Run: headless pygame with SDL's dummy video driver; simulated clock (each Clock.tick advances the game by its frame time, no real sleeping); random seed 0; keys injected as events and as key.get_pressed() state; mouse plan: one left click at the window centre at the start of phase 2, then a move to the lower-right quarter at the start of phase 3.
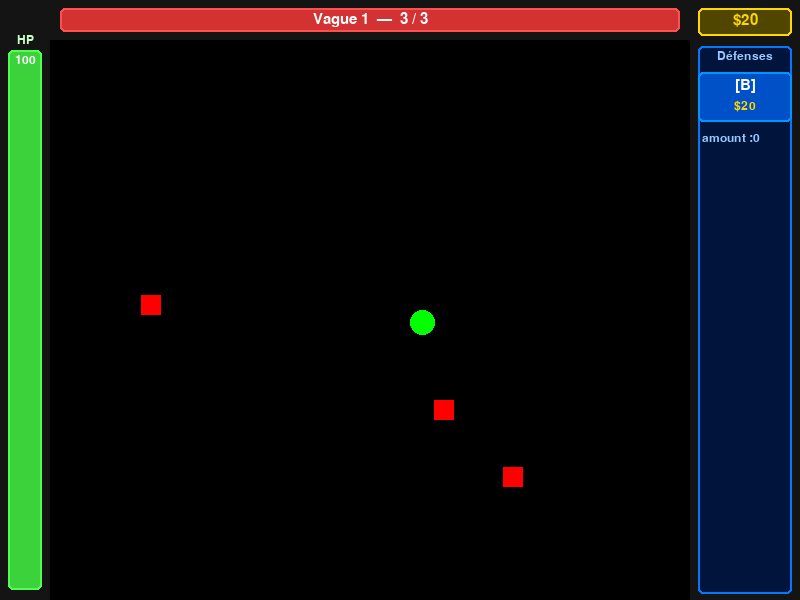
Frame 1 of 4 · flips 1–60 · no input
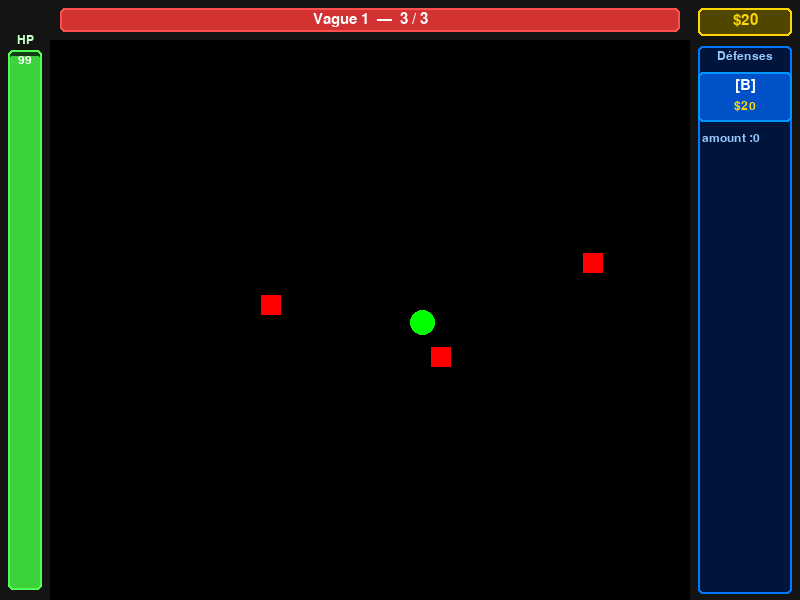
Frame 2 of 4 · flips 61–180 · clicked the window centre · tapped SPACE, RETURN · held RIGHT (→), D
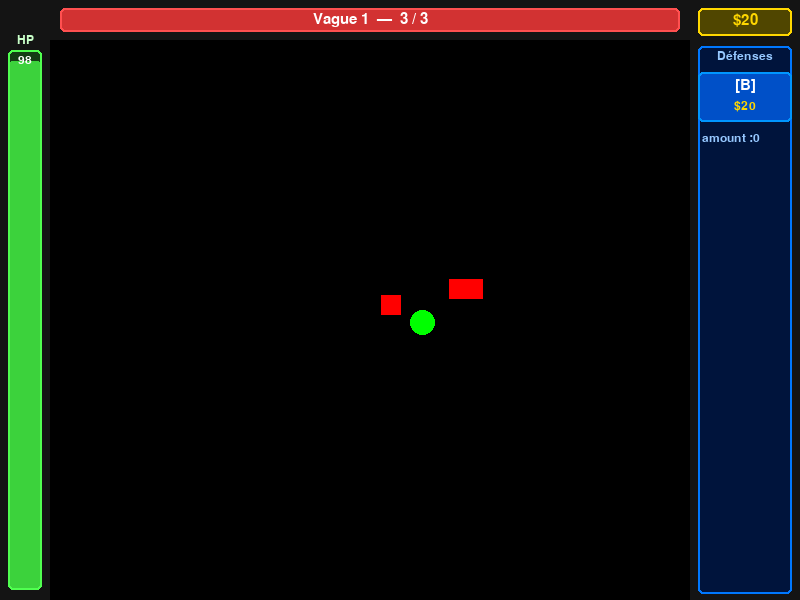
Frame 3 of 4 · flips 181–300 · moved the mouse to the lower-right quarter · held DOWN (↓), S
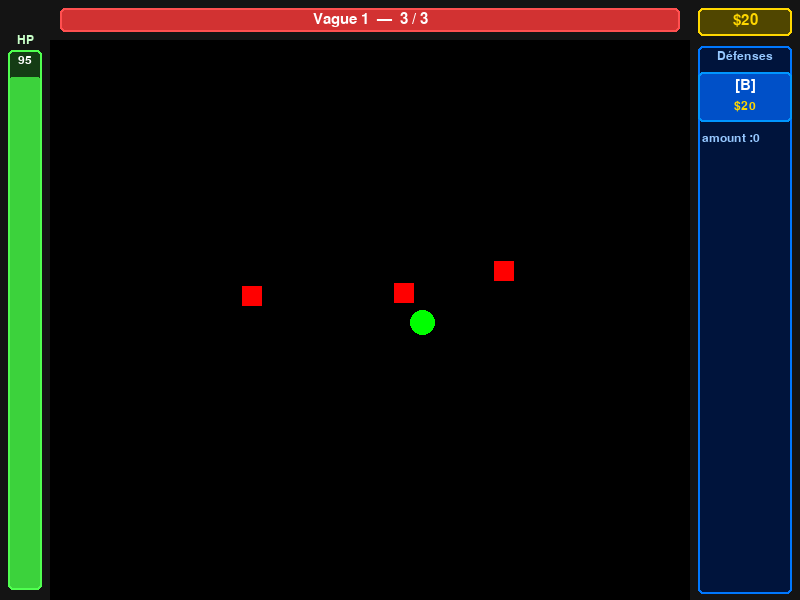
Frame 4 of 4 · flips 301–420 · held LEFT (←), A, UP (↑), W

The pygame program that drew these frames:

import pygame as pg
import random

pg.init()

Screen = pg.display.set_mode((800, 600))
pg.display.set_caption("Tower defence")

clock = pg.time.Clock()
font_big = pg.font.SysFont(None, 22)
font_small = pg.font.SysFont(None, 18)

projectile_speed = 3
enemies_speed = 1

DEFENCE_COST = 20
ENEMY_REWARD = 10
TOWER_POS = (420, 320)
MIN_SPAWN_DIST = 150

# Layout
LEFT_PANEL_W = 50
RIGHT_PANEL_W = 110
TOP_BAR_H = 40
GAME_X = LEFT_PANEL_W
GAME_Y = TOP_BAR_H
GAME_W = 800 - LEFT_PANEL_W - RIGHT_PANEL_W
GAME_H = 600 - TOP_BAR_H

Wave = 1
Money = 20
defence_amount = 0
builder_mode = False


class Enemies:
    def __init__(self):
        self.rect = pg.Rect(0, 0, 20, 20)
        self.health = 1
        self.damage = 1
        self.color = (255, 0, 0)

    def draw(self):
        pg.draw.rect(Screen, self.color, self.rect)

    def moving(self):
        centre_a = pg.Vector2(self.rect.center)
        centre_b = pg.Vector2(TOWER_POS)
        vector_direction = centre_b - centre_a
        if vector_direction.length() > 1:
            vector_direction.normalize_ip()
            self.rect.center += vector_direction * enemies_speed

    def new_pos(self):
        while True:
            x = random.randint(GAME_X, GAME_X + GAME_W)
            y = random.randint(GAME_Y, GAME_Y + GAME_H)
            dist = pg.Vector2(x, y).distance_to(pg.Vector2(TOWER_POS))
            if dist >= MIN_SPAWN_DIST:
                self.rect.center = (x, y)
                break


class Tower:
    def __init__(self):
        self.rect = pg.Rect(TOWER_POS[0] - 10, TOWER_POS[1] - 10, 25, 25)
        self.health = 100
        self.max_health = 100
        self.color = (0, 255, 0)

    def draw(self):
        pg.draw.rect(Screen, self.color, self.rect, 0, 0, 15, 15, 15, 15)


class Projectile:
    def __init__(self):
        self.rect = pg.Rect(0, 0, 5, 5)
        self.damage = 1
        self.color = "Yellow"

    def draw(self):
        pg.draw.rect(Screen, self.color, self.rect, 0, 0, 15, 15, 15, 15)

    def moving(self, enemies):
        if not enemies:
            return
        centre_a = pg.Vector2(self.rect.center)
        cible = min(enemies, key=lambda e: centre_a.distance_to(pg.Vector2(e.rect.center)))
        centre_b = pg.Vector2(cible.rect.center)
        vector_direction = centre_b - centre_a
        if vector_direction.length() > 1:
            vector_direction.normalize_ip()
            self.rect.center += vector_direction * projectile_speed


class Defence:
    def __init__(self):
        self.rect = pg.Rect(0, 0, 20, 20)
        self.health = 100
        self.color = (0, 100, 255)
        self.is_hovered = False
        self.dragging = True
        self.locked_pos = (TOWER_POS[0], TOWER_POS[1] + 100)
        self.locked = False
        self.projectile = Projectile()

    def draw(self):
        pg.draw.rect(Screen, self.color, self.rect, 0, 0, 8, 8, 8, 8)

    def pos(self):
        if self.dragging:
            self.rect.center = pg.mouse.get_pos()
        else:
            self.rect.center = self.locked_pos

    def update(self, events):
        global builder_mode
        mouse_pos = pg.mouse.get_pos()
        self.is_hovered = self.rect.collidepoint(mouse_pos)

        for event in events:
            if event.type == pg.MOUSEBUTTONDOWN and event.button == 1:
                if self.dragging:
                    self.locked_pos = self.rect.center
                    self.dragging = False
                    self.locked = True
                    builder_mode = False
                    self.projectile.rect.center = self.locked_pos
                elif self.is_hovered and not self.locked:
                    self.dragging = True


def spawn_wave(wave_number):
    nb = wave_number * 3
    new_enemies = [Enemies() for _ in range(nb)]
    for e in new_enemies:
        e.new_pos()
    return new_enemies, nb


def is_collision(defences):
    global enemies, Money
    for e in enemies:
        if pg.Rect.colliderect(tower.rect, e.rect):
            tower.health -= 1
            e.new_pos()
        for d in defences:
            if d.locked and pg.Rect.colliderect(d.projectile.rect, e.rect):
                e.health -= d.projectile.damage
                d.projectile.rect.center = d.locked_pos

    dead = [e for e in enemies if e.health <= 0]
    Money += len(dead) * ENEMY_REWARD
    enemies = [e for e in enemies if e.health > 0]


def draw_hud():
    # ── fond des panneaux ──────────────────────────────────
    pg.draw.rect(Screen, (20, 20, 20), (0, 0, LEFT_PANEL_W, 600))
    pg.draw.rect(Screen, (20, 20, 20), (800 - RIGHT_PANEL_W, 0, RIGHT_PANEL_W, 600))
    pg.draw.rect(Screen, (20, 20, 20), (0, 0, 800, TOP_BAR_H))

    # ── barre vague (rouge, haut centre) ──────────────────
    bx, by = GAME_X + 10, 8
    bw, bh = GAME_W - 20, 24
    pg.draw.rect(Screen, (60, 20, 20), (bx, by, bw, bh), 0, 5)
    if total_enemies > 0:
        ratio = len(enemies) / total_enemies
        pg.draw.rect(Screen, (210, 50, 50), (bx, by, int(bw * ratio), bh), 0, 5)
    pg.draw.rect(Screen, (255, 80, 80), (bx, by, bw, bh), 2, 5)
    label = font_big.render(f"Vague {Wave}  —  {len(enemies)} / {total_enemies}", True, (255, 255, 255))
    Screen.blit(label, (bx + bw // 2 - label.get_width() // 2, by + 4))

    # ── barre vie tour (verte, gauche verticale) ───────────
    bx2, by2 = 8, TOP_BAR_H + 10
    bw2, bh2 = 34, GAME_H - 20
    pg.draw.rect(Screen, (20, 60, 20), (bx2, by2, bw2, bh2), 0, 5)
    ratio_hp = max(tower.health / tower.max_health, 0)
    filled_h = int(bh2 * ratio_hp)
    pg.draw.rect(Screen, (60, 210, 60), (bx2, by2 + bh2 - filled_h, bw2, filled_h), 0, 5)
    pg.draw.rect(Screen, (80, 255, 80), (bx2, by2, bw2, bh2), 2, 5)
    hp_label = font_small.render("HP", True, (200, 255, 200))
    Screen.blit(hp_label, (bx2 + bw2 // 2 - hp_label.get_width() // 2, by2 - 16))
    hp_val = font_small.render(str(tower.health), True, (255, 255, 255))
    Screen.blit(hp_val, (bx2 + bw2 // 2 - hp_val.get_width() // 2, by2 + 4))

    # ── panneau droite ─────────────────────────────────────
    rx = 800 - RIGHT_PANEL_W + 8
    rw = RIGHT_PANEL_W - 16

    # money (jaune)
    pg.draw.rect(Screen, (80, 70, 0), (rx, 8, rw, 28), 0, 5)
    pg.draw.rect(Screen, (255, 215, 0), (rx, 8, rw, 28), 2, 5)
    money_label = font_big.render(f"${Money}", True, (255, 215, 0))
    Screen.blit(money_label, (rx + rw // 2 - money_label.get_width() // 2, 13))

    # défenses (bleu)
    pg.draw.rect(Screen, (0, 20, 60), (rx, TOP_BAR_H + 6, rw, GAME_H - 12), 0, 5)
    pg.draw.rect(Screen, (0, 120, 255), (rx, TOP_BAR_H + 6, rw, GAME_H - 12), 2, 5)
    def_title = font_small.render("Défenses", True, (150, 200, 255))
    Screen.blit(def_title, (rx + rw // 2 - def_title.get_width() // 2, TOP_BAR_H + 10))

    # slot achat
    slot_y = TOP_BAR_H + 32
    can_afford = Money >= DEFENCE_COST
    slot_color = (0, 80, 200) if can_afford and not builder_mode else (50, 50, 80)
    pg.draw.rect(Screen, slot_color, (rx, slot_y, rw, 50), 0, 5)
    pg.draw.rect(Screen, (0, 150, 255) if can_afford else (80, 80, 100), (rx, slot_y, rw, 50), 2, 5)
    b_label = font_big.render("[B]", True, (255, 255, 255))
    cost_label = font_small.render(f"${DEFENCE_COST}", True, (255, 215, 0) if can_afford else (150, 150, 150))
    Screen.blit(b_label, (rx + rw // 2 - b_label.get_width() // 2, slot_y + 6))
    Screen.blit(cost_label, (rx + rw // 2 - cost_label.get_width() // 2, slot_y + 28))

    global defence_amount
    for i, d in enumerate(defences):
        defence_amount = i + 1

    dy = slot_y + 60
    d_label = font_small.render(f"amount :{defence_amount}", True, (150, 200, 255))
    Screen.blit(d_label, (rx + 4, dy))


tower = Tower()
defences = []
enemies, total_enemies = spawn_wave(Wave)

running = True
while running:
    events = pg.event.get()

    for event in events:
        if event.type == pg.QUIT:
            running = False
        if event.type == pg.KEYDOWN and event.key == pg.K_b:
            if Money >= DEFENCE_COST and not builder_mode:
                builder_mode = True
                Money -= DEFENCE_COST
                defences.append(Defence())

    if tower.health > 0:
        # zone de jeu
        pg.draw.rect(Screen, (0, 0, 0), (GAME_X, GAME_Y, GAME_W, GAME_H))

        tower.draw()
        is_collision(defences)
        draw_hud()

        if len(enemies) == 0:
            Wave += 1
            enemies, total_enemies = spawn_wave(Wave)

        for d in defences:
            d.draw()
            d.pos()
            d.update(events)
            if d.locked:
                d.projectile.draw()
                d.projectile.moving(enemies)

        for e in enemies:
            e.moving()
            e.draw()

        pg.display.flip()
        clock.tick(60)

pg.quit()
